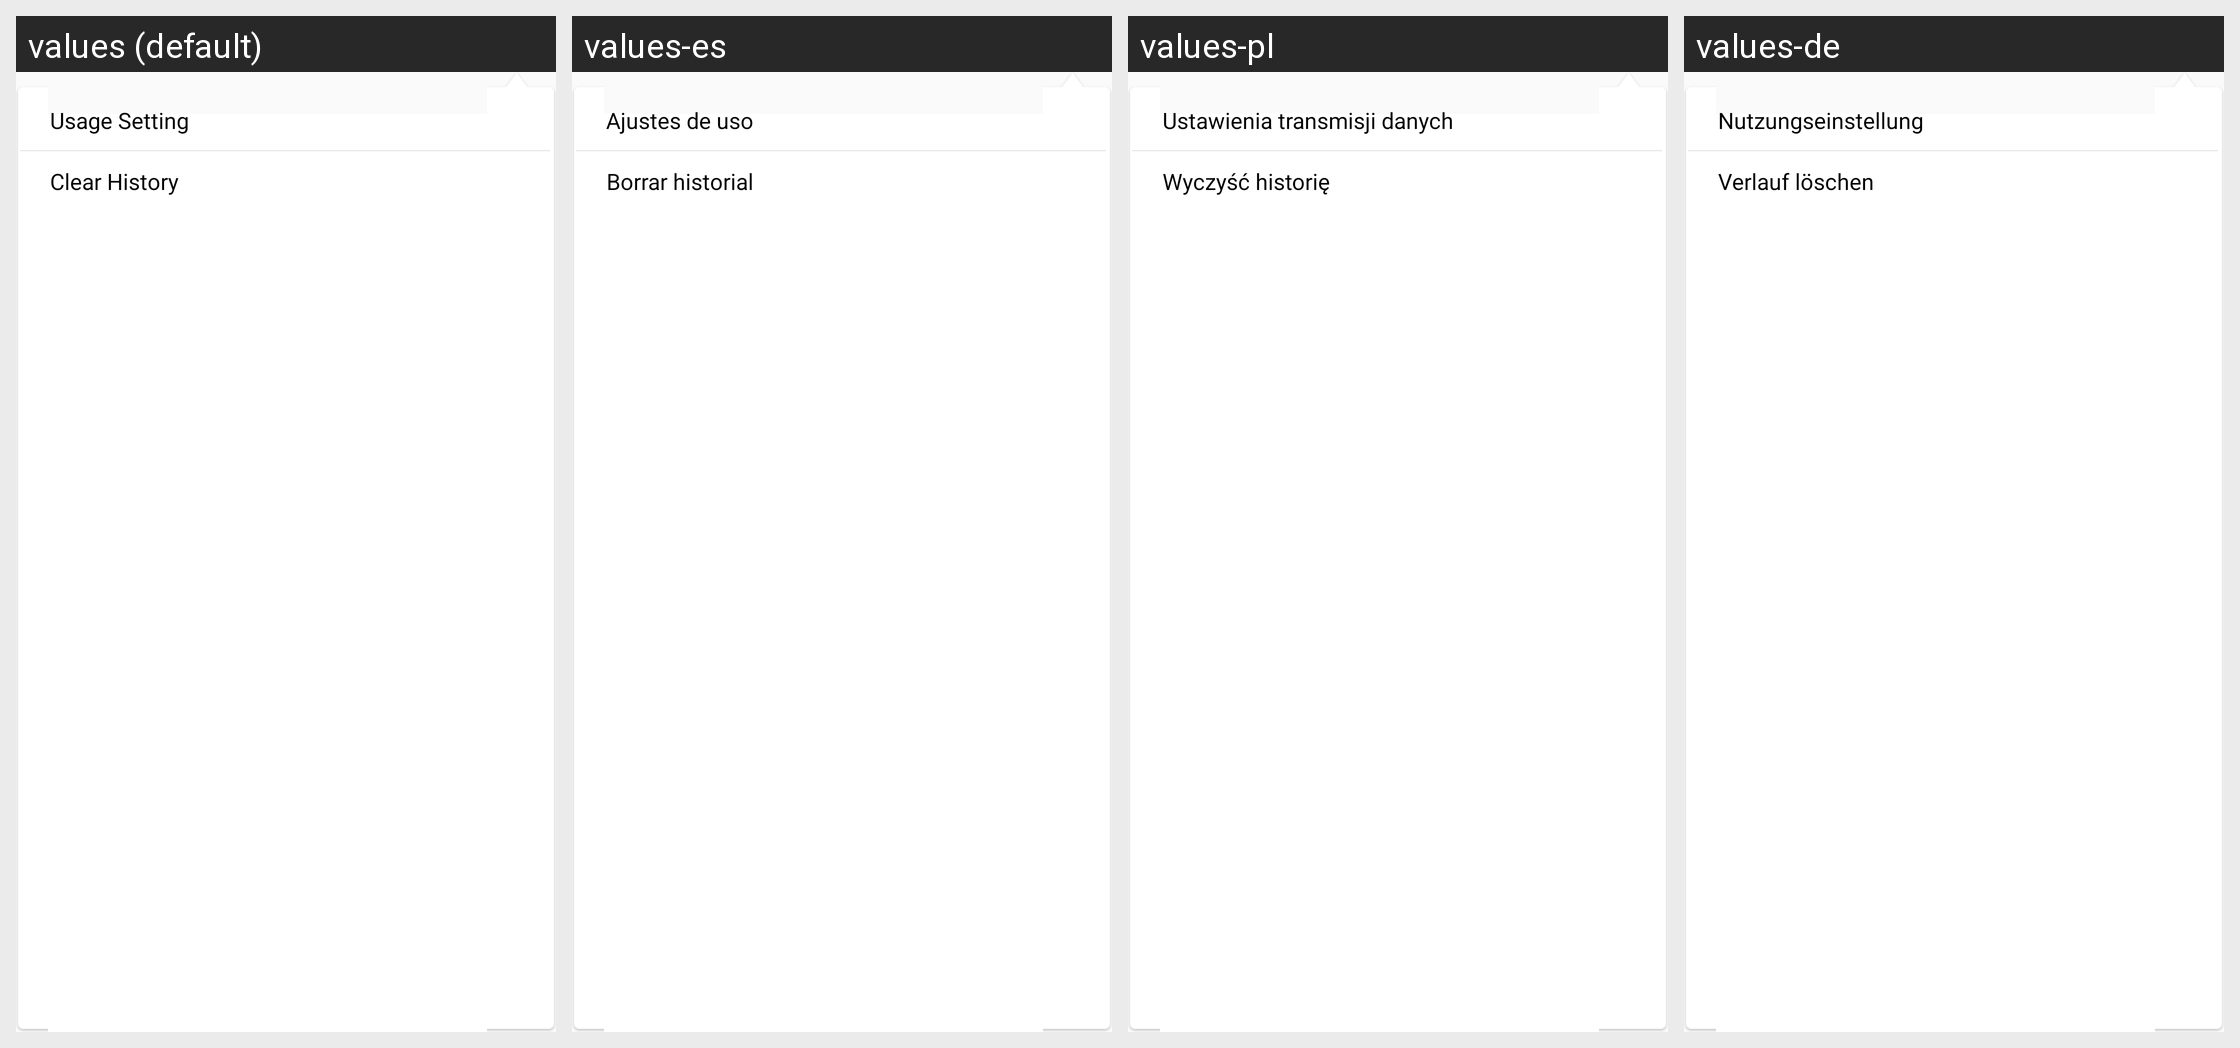

Translations of the strings shown on this Android screen, per locale in the grid:
Android screen res/layout/more_popup_dialog.xml rendered under 4 locales, left to right: values (default), values-es, values-pl, values-de. Device: Nexus 5 (rendered at 1080×1920; each locale shown at half size, 540×960, under a caption strip naming it); theme AppTheme.
Other locales in the repository, not shown: values-ar, values-es-rMX, values-fr, values-fr-rCA, values-hr, values-it, values-sl, values-sr.
Strings drawn on this screen, with the default value and each locale's value (text and hints the layout hard-codes, and strings that could not be matched under every locale, appear in the picture but are not listed):

pop_dialog_usagesetting
  values: Usage Setting
  values-es: Ajustes de uso
  values-pl: Ustawienia transmisji danych
  values-de: Nutzungseinstellung

pop_dialog_clearhistory
  values: Clear History
  values-es: Borrar historial
  values-pl: Wyczyść historię
  values-de: Verlauf löschen
